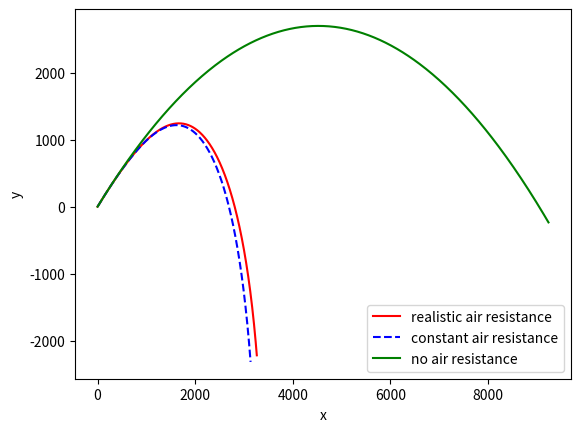

This chart was generated by the following Python code:
import numpy as np
from scipy.integrate import odeint
import matplotlib.pyplot as plt

D = 0.15 #m
m = 4/3 * np.pi * (15/2)**3 * 7.8 / 1000 #kg

lamb = 10_000 #m
gamma = 0.25 #N s^2 m^-4
g = 9.8 #m s^-2

theta = 50 * np.pi / 180
v0 = 300 #m/s
vx0 = np.cos(theta) * v0
vy0 = np.sin(theta) * v0

x0,y0 = 0,0

t = np.arange(0,48,0.1)

def c(y):
    return gamma * D * D * np.exp(-y / lamb)

def DE1(state, time):
    vx, vy, x, y = state
    v = np.sqrt(vx * vx + vy * vy)
    
    return [-c(y) * v * vx / m, -c(y) * v * vy / m - g, vx, vy]

sols = odeint(DE1, [vx0, vy0, x0, y0], t)
de1_x, de1_y = sols[:,2], sols[:,3]

for (x,y,T) in zip(de1_x,de1_y, t):
    if y < 0:
        print('de1 First y > 0 (hits the ground) at x =', x, ', t=',T)
        break

def DE2(state, time):
    vx, vy, x, y = state
    v = np.sqrt(vx * vx + vy * vy)
    
    return [-c(0) * v * vx / m, -c(0) * v * vy / m - g, vx, vy]

sols = odeint(DE2, [vx0, vy0, x0, y0], t)
de2_x, de2_y = sols[:,2], sols[:,3]

for (x,y,T) in zip(de2_x,de2_y, t):
    if y < 0:
        print('de2 First y > 0 (hits the ground) at x =', x, ', t=',T)
        break

def DE3(state, time):
    vx, vy, x, y = state    
    return [0, - g, vx, vy]

sols = odeint(DE3, [vx0, vy0, x0, y0], t)
de3_x, de3_y = sols[:,2], sols[:,3]

for (x,y,T) in zip(de3_x,de3_y, t):
    if y < 0:
        print('de3 First y > 0 (hits the ground) at x =', x, ', t=',T)
        break

plt.plot(de1_x, de1_y, color='red', label='realistic air resistance')
plt.plot(de2_x, de2_y, '--', color='blue', label='constant air resistance')
plt.plot(de3_x, de3_y, color='green', label='no air resistance')
plt.xlabel('x')
plt.ylabel('y')
plt.legend()
plt.show()
